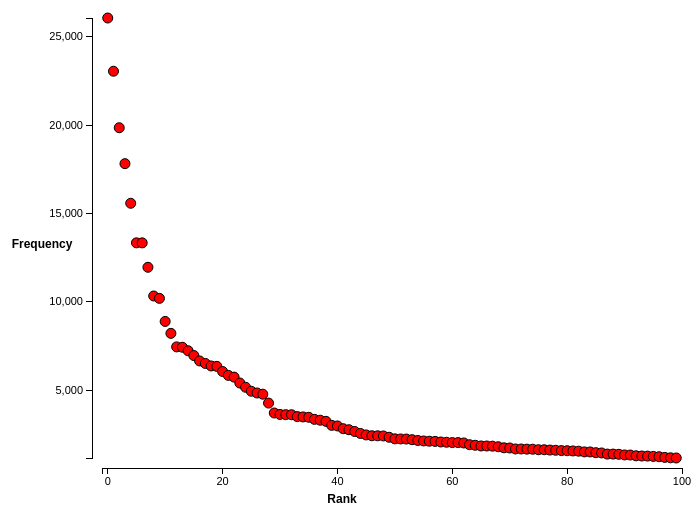
D3 v3 page, settled after 360 driven frames (6 s of simulated time); the page loaded 1 data file(s).


// ── scatterTutorial.js
// Part of a brief D3 tutorial.
// Upon completion, will display an interactive scatterplot showing relationship between
//   different values associated with the top 100 words in Shakespeare's First Folio
// CS 314, Spring 2017
// Eric Alexander

// First, we will create some constants to define non-data-related parts of the visualization
w = 700;			// Width of our visualization
h = 500;			// Height of our visualization
xOffset = 40;		// Space for x-axis labels
yOffset = 100;		// Space for y-axis labels
margin = 10;		// Margin around visualization
vals = ['Rank','Frequency','TFIDF','DocFrequency'];
xVal = vals[0];		// Value to plot on x-axis
yVal = vals[1];		// Value to plot on y-axis

// Next, we will load in our CSV of data
d3.csv('shakespeare_top100.csv', function(csvData) {
	data = csvData;

	// This will define scales that convert values
	// from our data domain into screen coordinates.
	xScale = d3.scale.linear()
				.domain([d3.min(data, function(d) { return parseFloat(d[xVal]); })-1,
						 d3.max(data, function(d) { return parseFloat(d[xVal]); })+1])
				.range([yOffset + margin, w - margin]);
	yScale = d3.scale.linear()
				.domain([d3.min(data, function(d) { return parseFloat(d[yVal]); })-1,
						 d3.max(data, function(d) { return parseFloat(d[yVal]); })+1])
				.range([h - xOffset - margin, margin]); // Notice this is backwards!

	// Next, we will create an SVG element to contain our visualization.
	svg = d3.select('#pointsSVG').append('svg:svg')
				.attr('width', w)
				.attr('height', h);

	// Build axes! (These are kind of annoying, actually...)
	xAxis = d3.svg.axis()
				.scale(xScale)
				.orient('bottom')
				.ticks(5);
	xAxisG = svg.append('g')
				.attr('class', 'axis')
				.attr('transform', 'translate(0,' + (h - xOffset) + ')')
				.call(xAxis);
	xLabel = svg.append('text')
				.attr('class','label')
				.attr('x', w/2)
				.attr('y', h - 5)
				.text(xVal);
	            // Uncomment the following event handler to change xVal by clicking label (and remove above semi-colon)
				//.on('click', function() {
				//	setXval(getNextVal(xVal));
				//});
	yAxis = d3.svg.axis()
				.scale(yScale)
				.orient('left')
				.ticks(5);
	yAxisG = svg.append('g')
				.attr('class', 'axis')
				.attr('transform', 'translate(' + yOffset + ',0)')
				.call(yAxis);
	yLabel = svg.append('text')
				.attr('class','label')
				.attr('x', yOffset/2)
				.attr('y', h/2-10)
				.text(yVal);
				// Uncomment the following event handler to change yVal by clicking label (and remove above semi-colon)
				//.on('click', function() {
				//	setYval(getNextVal(yVal));
				//});
   
   circles = svg.selectAll("circle")
               .data(data)
               .enter().append("circle")
               .attr("class","point")
               .attr("cx",function(d,i){return xScale(d[xVal]);})
               .attr("cy",function(d,i){return yScale(d[yVal]);})
               .attr("fill","pink")
               .attr("r","5");
        
	// Now, we will start actually building our scatterplot!
	// *****************************************************
	// ************** YOUR CODE WILL GO HERE! **************
	// *****************************************************
		// Select elements
		// Bind data to elements

		// Create new elements if needed

		// Update our selection
			// Give it a class
			// x-coordinate
			// y-coordinate
			// radius
            // color
			// tooltip?
});

// A function to retrieve the next value in the vals list
function getNextVal(val) {
	return vals[(vals.indexOf(val) + 1) % vals.length];
}

// A function to change what values we plot on the x-axis
function setXval(val) {
	// Update xVal
	xVal = val;

	// Update the axis
	xScale.domain([d3.min(data, function(d) { return parseFloat(d[xVal]); })-1,
				   d3.max(data, function(d) { return parseFloat(d[xVal]); })+1])
	xAxis.scale(xScale);
	xAxisG.call(xAxis);
	xLabel.text(xVal);

	// Update the points
	// ************************************************
	// *********** YOUR CODE WILL GO HERE **************
	// ************************************************
}

// A function to change what values we plot on the y-axis
function setYval(val) {
	// Update yVal
	yVal = val;

	// Update the axis
	yScale.domain([d3.min(data, function(d) { return parseFloat(d[yVal]); })-1,
				   d3.max(data, function(d) { return parseFloat(d[yVal]); })+1])
	yAxis.scale(yScale);
	yAxisG.call(yAxis);
	yLabel.text(yVal);

	// Update the points
	// ************************************************
	// *********** YOUR CODE WILL GO HERE *************
	// ************************************************
}


### data: shakespeare_top100.csv, 2749 bytes — head not shown